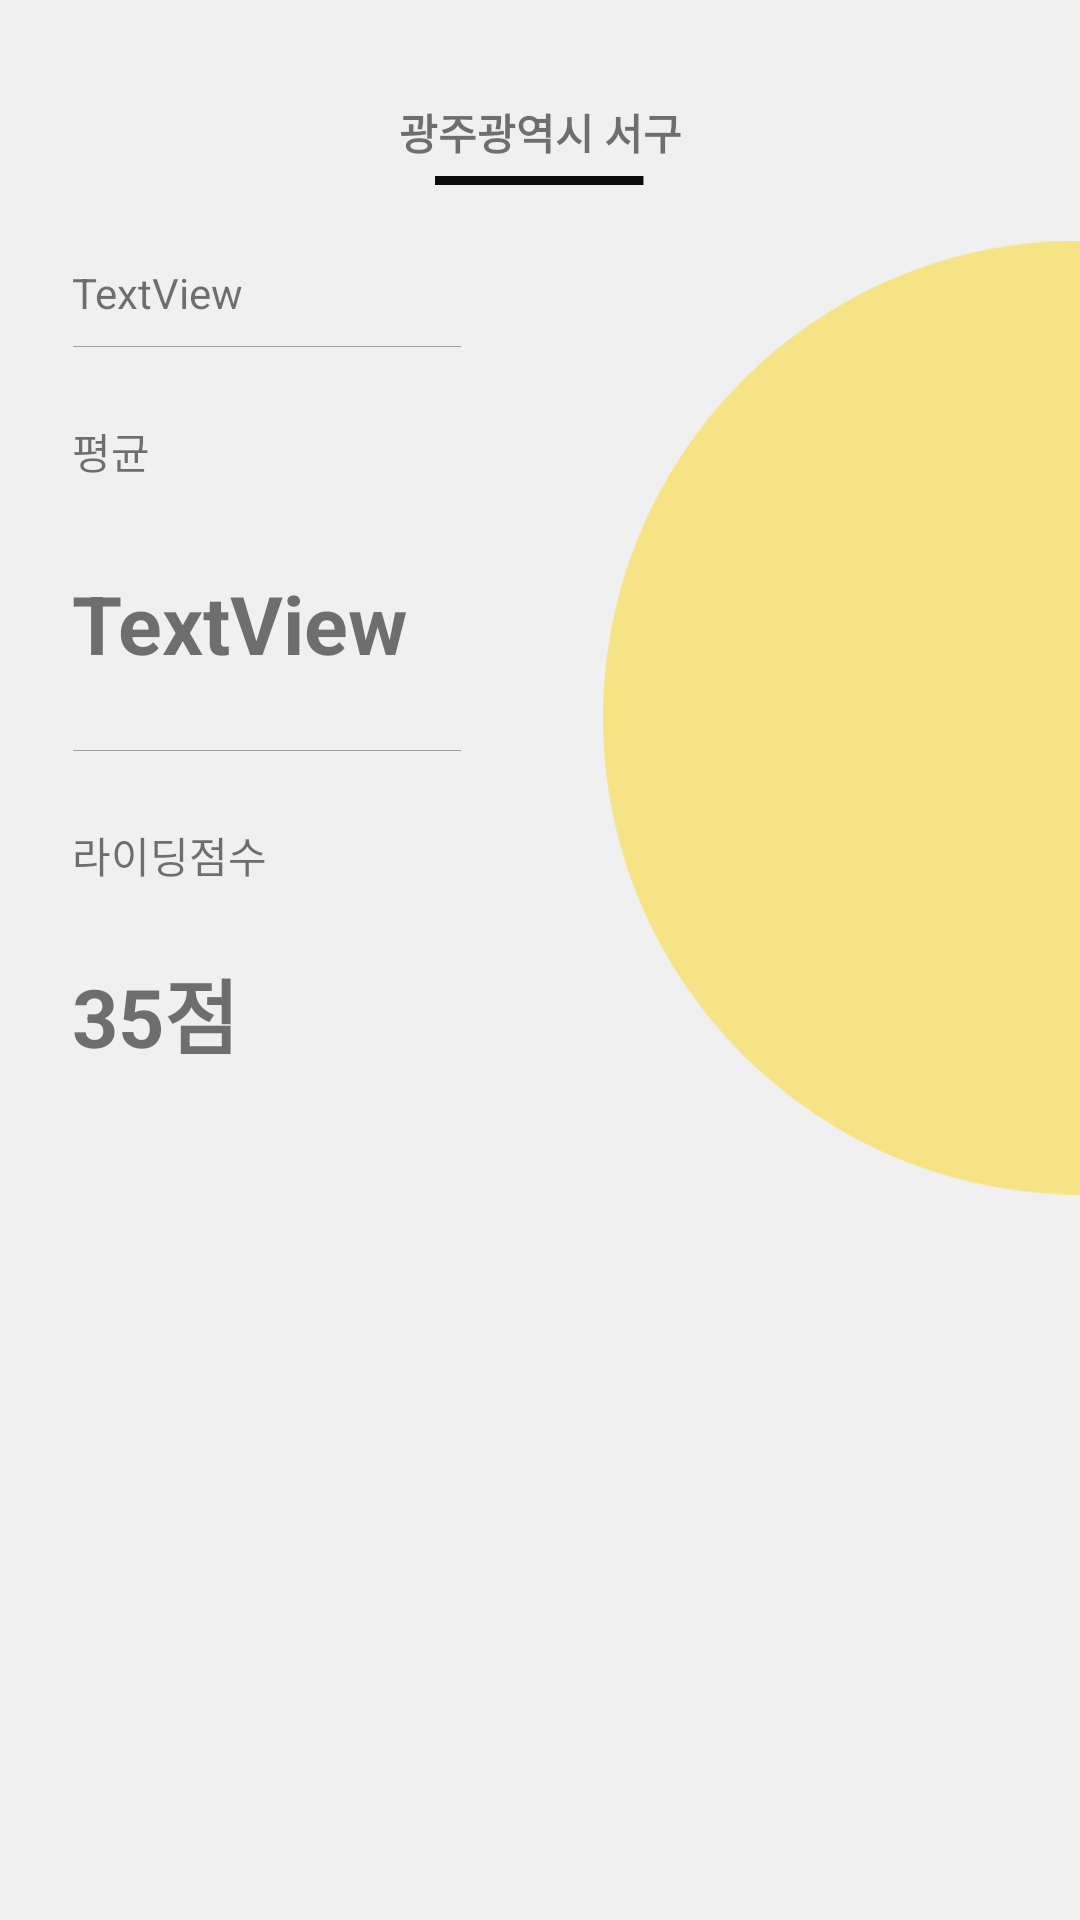

Produce the Android XML layout that renders to this screen, including the resource entries it uses.
<!-- AndroidManifest.xml: application theme AppTheme -->
<!-- res/layout/fragment_weather.xml -->
<?xml version="1.0" encoding="utf-8"?>
<android.support.constraint.ConstraintLayout xmlns:android="http://schemas.android.com/apk/res/android"
    xmlns:app="http://schemas.android.com/apk/res-auto"
    xmlns:tools="http://schemas.android.com/tools"
    android:layout_width="match_parent"
    android:layout_height="match_parent"
    android:background="@color/colorBack"
    tools:context=".ui.fragments.weather.WeatherFragment">

    <android.support.constraint.ConstraintLayout
        android:id="@+id/constraintLayout"
        android:layout_width="0dp"
        android:layout_height="0dp"
        android:layout_marginEnd="24dp"
        android:layout_marginLeft="24dp"
        android:layout_marginRight="24dp"
        android:layout_marginStart="24dp"
        android:layout_marginTop="8dp"
        app:layout_constraintBottom_toBottomOf="parent"
        app:layout_constraintEnd_toEndOf="parent"
        app:layout_constraintStart_toStartOf="parent"
        app:layout_constraintTop_toBottomOf="@+id/constraintLayout3">

        <android.support.v7.widget.RecyclerView
            android:id="@+id/weatherRecycler"
            android:layout_width="0dp"
            android:layout_height="0dp"
            app:layout_constraintBottom_toBottomOf="parent"
            app:layout_constraintEnd_toEndOf="parent"
            app:layout_constraintStart_toStartOf="parent"
            app:layout_constraintTop_toTopOf="parent" />
    </android.support.constraint.ConstraintLayout>

    <TextView
        android:id="@+id/txtWeatherTitle"
        android:layout_width="178dp"
        android:layout_height="24dp"
        android:layout_marginEnd="8dp"
        android:layout_marginStart="8dp"
        android:layout_marginTop="32dp"
        android:gravity="center"
        android:text="광주광역시 서구"
        android:textColor="@color/browser_actions_text_color"
        android:textStyle="bold"
        app:layout_constraintEnd_toEndOf="parent"
        app:layout_constraintStart_toStartOf="parent"
        app:layout_constraintTop_toTopOf="parent" />

    <android.support.constraint.ConstraintLayout
        android:id="@+id/constraintLayout3"
        android:layout_width="0dp"
        android:layout_height="350dp"
        android:layout_marginTop="8dp"
        app:layout_constraintEnd_toEndOf="parent"
        app:layout_constraintHorizontal_bias="0.0"
        app:layout_constraintStart_toStartOf="parent"
        app:layout_constraintTop_toBottomOf="@+id/txtWeatherTitle">

        <ImageView
            android:id="@+id/imageView"
            android:layout_width="159dp"
            android:layout_height="321dp"
            android:src="@drawable/weather_img"
            app:layout_constraintBottom_toBottomOf="parent"
            app:layout_constraintEnd_toEndOf="parent"
            app:layout_constraintTop_toTopOf="parent" />

        <TextView
            android:id="@+id/txtWeatherAver"
            android:layout_width="132dp"
            android:layout_height="57dp"
            android:layout_marginLeft="8dp"
            android:layout_marginStart="8dp"
            android:layout_marginTop="8dp"
            android:gravity="bottom|left"
            android:text="TextView"
            android:textColor="@color/browser_actions_text_color"
            android:textSize="27sp"
            android:textStyle="bold"
            app:layout_constraintStart_toStartOf="@+id/guideline"
            app:layout_constraintTop_toBottomOf="@+id/textView6" />

        <TextView
            android:id="@+id/txtWeatherScore"
            android:layout_width="136dp"
            android:layout_height="54dp"
            android:layout_marginLeft="8dp"
            android:layout_marginStart="8dp"
            android:layout_marginTop="8dp"
            android:gravity="bottom|left"
            android:text="35점"
            android:textColor="@color/browser_actions_text_color"
            android:textSize="27sp"
            android:textStyle="bold"
            app:layout_constraintStart_toStartOf="@+id/guideline"
            app:layout_constraintTop_toBottomOf="@+id/textView5" />

        <android.support.constraint.Guideline
            android:id="@+id/guideline"
            android:layout_width="wrap_content"
            android:layout_height="wrap_content"
            android:orientation="vertical"
            app:layout_constraintGuide_begin="16dp" />

        <TextView
            android:id="@+id/textView5"
            android:layout_width="wrap_content"
            android:layout_height="wrap_content"
            android:layout_marginLeft="8dp"
            android:layout_marginStart="8dp"
            android:layout_marginTop="24dp"
            android:text="라이딩점수"
            app:layout_constraintStart_toStartOf="@+id/guideline"
            app:layout_constraintTop_toBottomOf="@+id/imageView4" />

        <TextView
            android:id="@+id/textView6"
            android:layout_width="wrap_content"
            android:layout_height="wrap_content"
            android:layout_marginLeft="8dp"
            android:layout_marginStart="8dp"
            android:layout_marginTop="24dp"
            android:text="평균"
            app:layout_constraintStart_toStartOf="@+id/guideline"
            app:layout_constraintTop_toBottomOf="@+id/imageView5" />

        <TextView
            android:id="@+id/txtWeatherMinmax"
            android:layout_width="wrap_content"
            android:layout_height="wrap_content"
            android:layout_marginLeft="8dp"
            android:layout_marginStart="8dp"
            android:layout_marginTop="24dp"
            android:text="TextView"
            app:layout_constraintStart_toStartOf="@+id/guideline"
            app:layout_constraintTop_toTopOf="parent" />

        <ImageView
            android:id="@+id/imageView4"
            android:layout_width="wrap_content"
            android:layout_height="1dp"
            android:layout_marginLeft="8dp"
            android:layout_marginStart="8dp"
            android:layout_marginTop="24dp"
            android:src="@drawable/weather_line"
            app:layout_constraintStart_toStartOf="@+id/guideline"
            app:layout_constraintTop_toBottomOf="@+id/txtWeatherAver" />

        <ImageView
            android:id="@+id/imageView5"
            android:layout_width="wrap_content"
            android:layout_height="1dp"
            android:layout_marginLeft="8dp"
            android:layout_marginStart="8dp"
            android:layout_marginTop="8dp"
            android:src="@drawable/weather_line"
            app:layout_constraintStart_toStartOf="@+id/guideline"
            app:layout_constraintTop_toBottomOf="@+id/txtWeatherMinmax" />
    </android.support.constraint.ConstraintLayout>

    <ImageView
        android:id="@+id/imageView3"
        android:layout_width="wrap_content"
        android:layout_height="wrap_content"
        android:layout_marginEnd="8dp"
        android:layout_marginLeft="8dp"
        android:layout_marginRight="8dp"
        android:layout_marginStart="8dp"
        android:src="@drawable/weather_top"
        app:layout_constraintBottom_toTopOf="@+id/constraintLayout3"
        app:layout_constraintEnd_toEndOf="parent"
        app:layout_constraintStart_toStartOf="parent"
        app:layout_constraintTop_toBottomOf="@+id/txtWeatherTitle" />

</android.support.constraint.ConstraintLayout>
<!-- resources referenced by this layout -->
<resources>
  <color name="colorBack">#f0f0f0</color>
  <!-- drawable weather_img: png bitmap (drawable-hdpi, 9294 bytes) -->
  <!-- drawable weather_line: png bitmap (drawable-hdpi, 107 bytes) -->
  <!-- drawable weather_top: png bitmap (drawable-hdpi, 132 bytes) -->
  <style name="AppTheme" parent="Theme.AppCompat.Light.NoActionBar">
          <item name="windowActionBar">false</item>
          <item name="windowNoTitle">true</item>
          <item name="colorPrimary">@color/colorPrimary</item>
          <item name="colorAccent">@color/colorAccent</item>
          <item name="colorPrimaryDark">@android:color/transparent</item>
          <item name="android:windowDrawsSystemBarBackgrounds">true</item>
          <item name="android:statusBarColor">@android:color/transparent</item>
          <item name="android:windowTranslucentStatus">true</item>
      </style>
  <color name="colorPrimary">#85A5E8</color>
  <color name="colorAccent">#FF4081  </color>
</resources>
